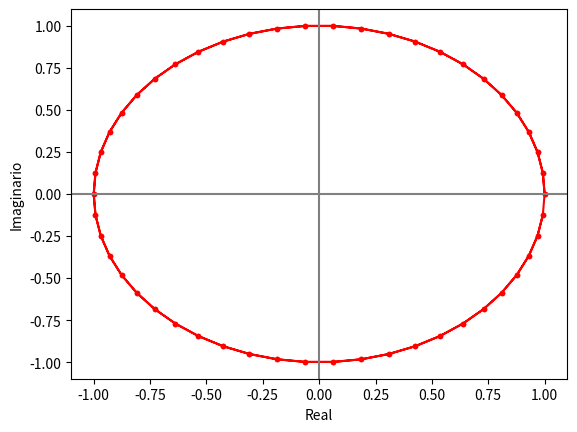

Reproduce this figure in Python.
import numpy as np
import matplotlib.pyplot as plt

# --- INGRESO ---

t0 = -1 # tiempo inicial
tn = 1 # tiempo final
n = 100 # cantidad de muestras

# --- PROCEDIMIENTO ---

# vector de tiempo
dt = (tn-t0)/n # intervalo de tiempo
ti = np.arange(t0,tn,dt) # vector de tiempo

# Senal
senal = np.exp(1j*2*np.pi*ti) # e^(j*2*pi*t)

# Parte real
x = [ele.real for ele in senal]
# Parte imaginaria
y = [ele.imag for ele in senal]

# Imprimo
np.set_printoptions(precision = 4)
print('tiempo: ')
print(ti)
print('señal: x(t) ')
print(senal)

# Gráfica
plt.plot(x,y, color="red", marker='.')
plt.axhline(0, color='gray')
plt.axvline(0, color='gray')
plt.ylabel('Imaginario')
plt.xlabel('Real')
plt.show()